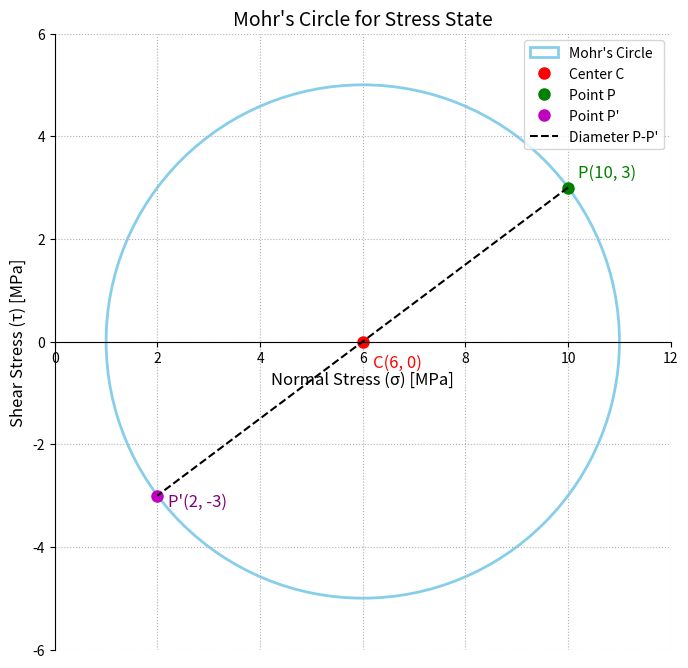

Here is the Python script that generated this plot: (Note: this script raises an exception after producing the figure.)
import matplotlib.pyplot as plt
import numpy as np


# A point on the Mohr's circle, P 
p_coords = (10, 3)
# The center of the Mohr's circle, C 
center_coords = (6, 0)
# The point diametrically opposite to P, P' [cite: 19], with coordinates from the solution [cite: 28]
p_prime_coords = (2, -3)

# --- Calculations for plotting ---
# The radius is the distance from the center to any point on the circle (e.g., P)
radius = np.sqrt((p_coords[0] - center_coords[0])**2 + (p_coords[1] - center_coords[1])**2)

# --- Plotting Setup ---
fig, ax = plt.subplots(figsize=(8, 8))
ax.set_aspect('equal', adjustable='box') # Ensure the circle is not distorted

# --- Draw the Mohr's Circle ---
# Create a circle object and add it to the plot
mohr_circle = plt.Circle(center_coords, radius, color='skyblue', fill=False, linewidth=2, label="Mohr's Circle")
ax.add_patch(mohr_circle)

# --- Plot the points C, P, and P' ---
# Center C
ax.plot(center_coords[0], center_coords[1], 'ro', markersize=8, label='Center C')
# Point P
ax.plot(p_coords[0], p_coords[1], 'go', markersize=8, label='Point P')
# Point P'
ax.plot(p_prime_coords[0], p_prime_coords[1], 'mo', markersize=8, label="Point P'")

# --- Draw the diameter connecting P and P' ---
ax.plot([p_coords[0], p_prime_coords[0]], [p_coords[1], p_prime_coords[1]], 'k--', label="Diameter P-P'")

# --- Annotations: Mark the points near them ---
# Add text labels with a slight offset for clarity
ax.text(center_coords[0] + 0.2, center_coords[1] - 0.5, f'C{center_coords}', fontsize=12, color='red')
ax.text(p_coords[0] + 0.2, p_coords[1] + 0.2, f'P{p_coords}', fontsize=12, color='green')
ax.text(p_prime_coords[0] + 0.2, p_prime_coords[1] - 0.2, f"P'{p_prime_coords}", fontsize=12, color='purple')

# --- Formatting the plot ---
# Set axis labels based on the problem description [cite: 15]
ax.set_xlabel('Normal Stress (σ) [MPa]', fontsize=12)
ax.set_ylabel('Shear Stress (τ) [MPa]', fontsize=12)
ax.set_title("Mohr's Circle for Stress State", fontsize=14)

# Set axis limits to give some padding around the circle
ax.set_xlim(0, 12)
ax.set_ylim(-6, 6)

# Add grid and move axes to pass through (0,0)
ax.grid(True, linestyle=':')
ax.spines['left'].set_position('zero')
ax.spines['bottom'].set_position('zero')
ax.spines['right'].set_color('none')
ax.spines['top'].set_color('none')

plt.legend()
plt.savefig('../figs/fig.png')
plt.show()
